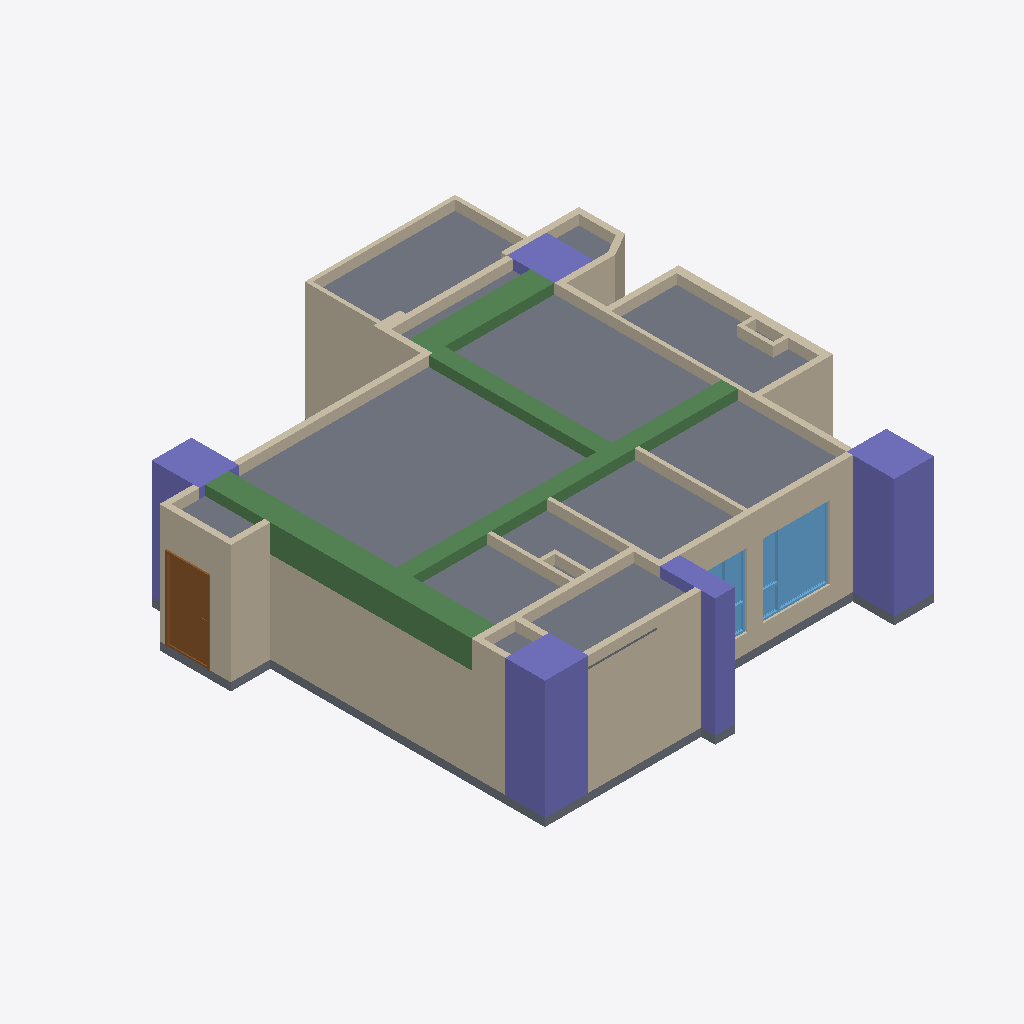
Isometric view of an IFC building model (IFC-SPF (STEP), schema IFC4, length unit metre), seen from the south-west, elements coloured by IFC class: 39 walls (beige), 5 columns (violet), 4 beams (green), 2 slabs (grey), 2 windows (light blue), 1 door (brown).
Extent 11.8 m × 12.1 m × 3.2 m (x, y, z). Storeys (1): 12FA3 at 0.00 m. Elements (76): 46 IfcWall, 8 IfcDoor, 5 IfcBeam, 5 IfcColumn, 5 IfcWindow, 3 IfcFurniture, 2 IfcCovering, 2 IfcSlab.

HEADER;
FILE_DESCRIPTION(('ViewDefinition[DesignTransferView]'),'2;1');
FILE_NAME('12FA3.ifc','2025-11-06T17:12:47+08:00',(''),(''),'IfcOpenShell 0.8.3-post1','Bonsai 0.8.3-post1','');
FILE_SCHEMA(('IFC4'));
ENDSEC;
DATA;
#1=IFCPROJECT('2$4BC6WY19OQc4OxriQsOn',$,'12FA3',$,$,$,$,(#14,#26),#9);
#31=IFCSITE('3705T637X8qOtakJdA4xN2',$,'Taiwan',$,$,#54,$,$,$,$,$,$,$,$);
#37=IFCBUILDING('0mLiPqGR91Yvh$vVMavZYi',$,'Anonymous',$,$,#60,$,$,$,$,$,$);
#43=IFCBUILDINGSTOREY('3nIzqPWHn7y8Z_qi4mxKaB',$,'12FA3',$,$,#66,$,$,$,$);
#6865=IFCSLAB('2VNlUEJBn48vD2lNgfOBWw',$,'Slab',$,$,#19657,#6876,$,$);
#6234=IFCBEAM('2o1CB$Fvn8aPR8lEfo192c',$,'Beam',$,$,#6542,#6246,$,$);
#4502=IFCCOLUMN('2qxTNGIpr22hBVaDUhYHsp',$,'Column',$,$,#4574,#4514,$,$);
#4693=IFCCOLUMN('05T2mctGf2UBLVN4PWCJ6Z',$,'Column',$,$,#4761,#4705,$,$);
#1387=IFCWALL('0mxpNCGcv58gPY0tWydWqQ',$,'Wall',$,$,#1448,#1398,$,$);
#1091=IFCWALL('2Di1cHIAX1p9L0M0sADbAX',$,'Wall',$,$,#1102,#1097,$,$);
#5129=IFCWALL('2ldDdAdqL7tR9ho1hgxWJE',$,'Wall',$,$,#5348,#5140,$,$);
#6495=IFCBEAM('16ahs_Be93ePZo3ke6iL4P',$,'Beam',$,$,#6731,#6507,$,$);
#1926=IFCWALL('1TCVedKKjFo9NQj6KdMhi3',$,'Wall',$,$,#15071,#1932,$,$);
#6813=IFCSLAB('1RnR8emsvDEuoN8HJL_tIt',$,'Slab',$,$,#6821,#6828,$,$);
#3380=IFCWALL('3o7tfl9$553OdIdu_03WUp',$,'Wall',$,$,#3568,#3386,$,$);
#1033=IFCWALL('3FRcIINBfDIvYXbR8CQMu1',$,'Wall',$,$,#2526,#1041,$,$);
#4602=IFCCOLUMN('16Y_KzSgn03BmQhWlSCMI3',$,'Column',$,$,#4642,#4614,$,$);
#15172=IFCWINDOW('2E72p_gZD0Dx$ZTu9JDlaz',$,'Window',$,$,#18954,#15181,$,1.85000002384186,1.70000004768372,$,.TRIPLE_PANEL_RIGHT.,$);
#6732=IFCBEAM('2Cc0PVBdD3aBqXlCCliYI3',$,'Beam',$,$,#6739,#6743,$,$);
#1344=IFCWALL('2oLL3GmqL8evGvOmTJidb3',$,'Wall',$,$,#1386,#1350,$,$);
#6457=IFCBEAM('2tcIhXutv4484Pez9kqPCE',$,'Beam',$,$,#6464,#6468,$,$);
#6943=IFCDOOR('1yCq1QA2bCSPwBaSD325eJ',$,'Door',$,$,#11168,#6952,$,2.09999990463257,1.10000002384186,$,.SINGLE_SWING_LEFT.,$);
#3924=IFCWALL('0awPjlMj93jfWDbHrFYQUJ',$,'Wall',$,$,#3935,#3930,$,$);
#4859=IFCCOLUMN('2pk9FWVE16cgrR73eRCCjD',$,'Column',$,$,#4866,#4870,$,$);
#4881=IFCWALL('38auEDS3LBDvEkMVkulLNp',$,'Wall',$,$,#4942,#4892,$,$);
#1145=IFCWALL('0Nga6dM3XFmQgxgy9ITg72',$,'Wall',$,$,#6403,#1151,$,$);
#3806=IFCWALL('28o9UqPcTAChlv7gswRyUd',$,'Wall',$,$,#3848,#3812,$,$);
#2419=IFCWALL('1PNU2oB1T38RN$BBWfi_e8',$,'Wall',$,$,#2462,#2426,$,$);
#2034=IFCWALL('3USmld5YH1bPptkUBxPqtK',$,'Wall',$,$,#2232,#2040,$,$);
#1474=IFCWALL('1zr_bumtX0ogfQGf1ngJgO',$,'Wall',$,$,#15092,#1480,$,$);
#3714=IFCWALL('2BE_q1Q2f6iglDy3QjkPRL',$,'Wall',$,$,#3725,#3720,$,$);
#1499=IFCWALL('0E4cqW3g5B7P7h0EP$pBZO',$,'Wall',$,$,#1826,#1505,$,$);
#4837=IFCCOLUMN('1OQniROvLAR8t61WVJcu_S',$,'Column',$,$,#4844,#4848,$,$);
#3355=IFCWALL('03m2TMaIr9rRplHTicGTWC',$,'Wall',$,$,#3628,#3361,$,$);
#4452=IFCWALL('1lB7ULJNbAzRd1IFxh9uQA',$,'Wall',$,$,#4463,#4458,$,$);
#1980=IFCWALL('0Gjz8a7Xb60gNNGvF2vE68',$,'Wall',$,$,#2285,#1986,$,$);
#4096=IFCWALL('21yWoYaG5FqQn8_Km66n9L',$,'Wall',$,$,#4181,#4102,$,$);
#2965=IFCWALL('2k4qfvKHX0tuix8CHeXrcg',$,'Wall',$,$,#3323,#2971,$,$);
#3962=IFCWALL('2MhPCmbDXAOfDdoMf1iy0G',$,'Wall',$,$,#4004,#3968,$,$);
#17898=IFCWALL('1gWXE2C4DFZulfzUqFNO9O',$,'Wall',$,$,#17959,#17909,$,$);
#15807=IFCWINDOW('19eqG0Dx94XuETLQimvGDX',$,'Window',$,$,#16362,#15816,$,1.85000002384186,1.5,$,.TRIPLE_PANEL_LEFT.,$);
#3865=IFCWALL('0I_Z8xoQH1lBjWGI5ef2TA',$,'Wall',$,$,#3907,#3871,$,$);
#2084=IFCWALL('1m8bBrjGDApeu8TmEH7WA9',$,'Wall',$,$,#2508,#2090,$,$);
#3752=IFCWALL('20ulE$Me9DYwGO_fO8JIDQ',$,'Wall',$,$,#3763,#3758,$,$);
#3329=IFCWALL('32fqJV_TT4tQoDUTyMlSWf',$,'Wall',$,$,#3610,#3336,$,$);
#2365=IFCWALL('1HuV0CrF150guZgIUdhnBM',$,'Wall',$,$,#2376,#2371,$,$);
#2661=IFCWALL('3lFU_Ia9D5vQ16NEIgxsyd',$,'Wall',$,$,#3275,#2667,$,$);
#2990=IFCWALL('08R4PsgIbC3e$Dxk4VdZsB',$,'Wall',$,$,#3328,#2996,$,$);
#3015=IFCWALL('0rfU$sDjTCC81N04TWCpEW',$,'Wall',$,$,#3257,#3021,$,$);
#5922=IFCWALL('31IClRwfL8YRqIqJOMq0Kp',$,'Wall',$,$,#6145,#5928,$,$);
#3629=IFCWALL('3tuJrdrYzFpuDA4dPDKvZI',$,'Wall',$,$,#3713,#3635,$,$);
#1237=IFCWALL('1fkolu7EfA087KzDnWqfko',$,'Wall',$,$,#1298,#1243,$,$);
#5740=IFCWALL('02fBIY1R50l8yg4MnYSDfG',$,'Wall',$,$,#5896,#5746,$,$);
#1183=IFCWALL('0oxVj$5G190wDllg0JJef0',$,'Wall',$,$,#2531,#1189,$,$);
#5947=IFCWALL('0UVtWfODP3VAFN_woGN4FD',$,'Wall',$,$,#6103,#5953,$,$);
#5715=IFCWALL('2qCQPRiG15HBk8d00iSqwz',$,'Wall',$,$,#5859,#5721,$,$);
#5897=IFCWALL('3q4_iB4vTCnwwvwjarpMVS',$,'Wall',$,$,#6126,#5903,$,$);
ENDSEC;